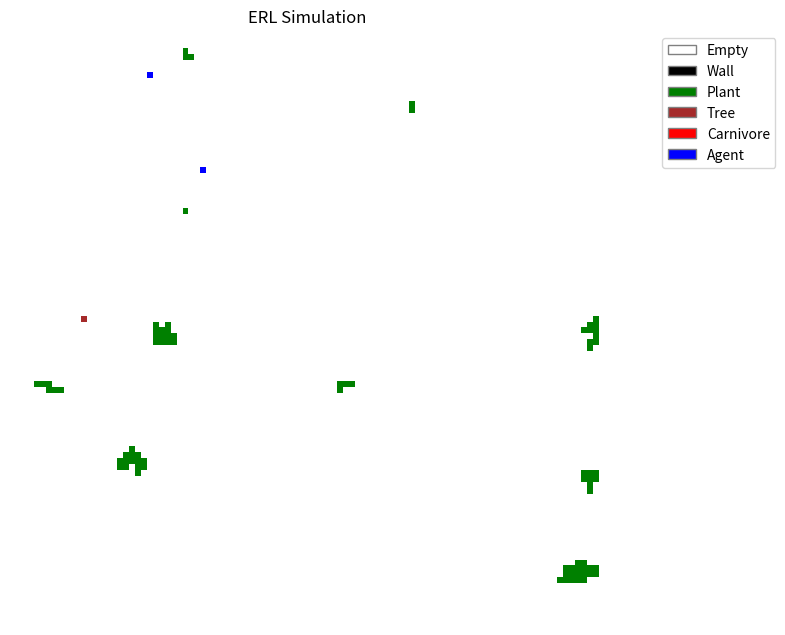

Source code (Python):
import random
import math
import numpy as np
import copy
import matplotlib.pyplot as plt
from matplotlib.colors import ListedColormap
from matplotlib.patches import Patch

# --- CONFIGURATION & CONSTANTS ---

WORLD_WIDTH = 100
WORLD_HEIGHT = 100

# Agent/Network Constants
INPUT_SIZE = 28   # (6 types * 4 directions) + 4 internal (health, energy, intree, bias)
HIDDEN_SIZE = 0   # Single layer as per paper
ACTION_OUTPUT_SIZE = 2 # 2 bits for N, S, E, W
EVAL_OUTPUT_SIZE = 1
TOTAL_WEIGHTS = 84 # (28 * 2 action) + (28 * 1 eval) = 84. Matches paper exactly.

GENOME_BITS_PER_WEIGHT = 4
GENOME_LENGTH = TOTAL_WEIGHTS * GENOME_BITS_PER_WEIGHT

# Learning Constants (CRBP)
LEARNING_RATE_POS = 0.05 # Fast learning to fix broken weights
LEARNING_RATE_NEG = 0.05 # Fast learning to fix broken weights
NOISE_PROB = 0.5       # Balanced

# Simulation Constants
AGENT_VIEW_DIST = 4
CARNIVORE_VIEW_DIST = 6
CARNIVORE_SPAWN_FREQ = 200

# Strategy Configuration
# ERL: Evolution + Learning
# E: Evolution onlyx
# L: Learning only (No inheritance)
# F: Fixed (No evolution, no learning)
# B: Brownian (Random walk)
SIM_STRATEGY = 'ERL'

# Energy/Health Dynamics (Inferred standard AL values)
MAX_ENERGY = 100.0
MAX_HEALTH = 1.0
ENERGY_COST_MOVE = 0.3 # Very High cost
ENERGY_GAIN_PLANT = 100.0 # Huge reward
ENERGY_GAIN_MEAT = 50.0
DAMAGE_CARNIVORE = 0.0 # Harmless
DAMAGE_WALL = 0.1 # Survivable
REPRODUCE_ENERGY_THRESHOLD = 60.0 # Easier to reproduce
REPRODUCE_COST = 50.0 # Lower cost
PLANT_GROWTH_PROB = 0.005 # Very scarce food
PLANT_MAX_DENSITY_NEIGHBORS = 4
TREE_BIRTH_PROB = 0.001 # Infrequent
TREE_DEATH_PROB = 0.001 # Infrequent
CORPSE_DECAY_RATE = 1.0 # Energy lost per tick for corpses

# Object Types IDs
TYPE_EMPTY = 0
TYPE_WALL = 1
TYPE_PLANT = 2
TYPE_TREE = 3
TYPE_CARNIVORE = 4
TYPE_AGENT = 5

# Directions: N, E, S, W
# Directions: N, E, W, S
# Reordered so that complements are opposites:
# 0 (00) -> N, 3 (11) -> S
# 1 (01) -> E, 2 (10) -> W
DIRS = [(0, -1), (1, 0), (-1, 0), (0, 1)] # x, y changes

# --- HELPER FUNCTIONS ---

def sigmoid(x):
    # Fastest version: 1 / (1 + exp(-x))
    # Overflow in exp(-x) yields inf, and 1/(1+inf) -> 0.0, which is correct for sigmoid(large_negative).
    # We suppress warnings globally or just accept them.
    return 1.0 / (1.0 + np.exp(-x))

def bits_to_weight(bits):
    """Decodes 4 bits into a weight value.
    Mapping 0-15 integer to range roughly -4.0 to +4.0"""
    val = int(bits, 2)
    # Map 0..15 to -0.1 .. +0.1
    # Small weights = Sigmoid closer to 0.5 = Random initial behavior (like Brownian)
    return (val - 7.5) / 75.0

def get_distance_value(dist, max_dist):
    """Paper: 'value from 0.5 to 1.0 proportional to closeness'"""
    if dist > max_dist: return 0.0 
    # dist 1 -> 1.0, dist max -> 0.5
    return 1.0 - (0.5 * (dist - 1) / (max_dist - 1)) if max_dist > 1 else 1.0

# --- CLASSES ---

class Genome:
    def __init__(self, bits=None):
        if bits:
            self.bits = bits
        else:
            self.bits = "".join([str(random.randint(0, 1)) for _ in range(GENOME_LENGTH)])
    
    def decode(self):
        weights = []
        for i in range(0, GENOME_LENGTH, GENOME_BITS_PER_WEIGHT):
            chunk = self.bits[i:i+GENOME_BITS_PER_WEIGHT]
            weights.append(bits_to_weight(chunk))
        
        # Split into Action weights and Eval weights
        # Action: 28 inputs * 2 outputs = 56 weights
        # Eval: 28 inputs * 1 output = 28 weights
        action_w = np.array(weights[:56]).reshape(INPUT_SIZE, ACTION_OUTPUT_SIZE)
        eval_w = np.array(weights[56:]).reshape(INPUT_SIZE, EVAL_OUTPUT_SIZE)
        return action_w, eval_w

    def mutate(self, rate=0.05): # Increased to 0.05 to break E
        new_bits = list(self.bits)
        for i in range(len(new_bits)):
            if random.random() < rate:
                new_bits[i] = '1' if new_bits[i] == '0' else '0'
        self.bits = "".join(new_bits)

    def crossover(self, other):
        # Two-point crossover
        p1 = random.randint(0, GENOME_LENGTH - 1)
        p2 = random.randint(0, GENOME_LENGTH - 1)
        start, end = min(p1, p2), max(p1, p2)
        
        child_bits = self.bits[:start] + other.bits[start:end] + self.bits[end:]
        return Genome(child_bits)

class Entity:
    def __init__(self, x, y, type_id):
        self.x = x
        self.y = y
        self.type_id = type_id
        self.dead = False

class Plant(Entity):
    def __init__(self, x, y):
        super().__init__(x, y, TYPE_PLANT)

class Tree(Entity):
    def __init__(self, x, y):
        super().__init__(x, y, TYPE_TREE)
        self.occupant = None

class Wall(Entity):
    def __init__(self, x, y):
        super().__init__(x, y, TYPE_WALL)

class Carnivore(Entity):
    def __init__(self, x, y):
        super().__init__(x, y, TYPE_CARNIVORE)
        self.energy = MAX_ENERGY * 0.5
        self.health = MAX_HEALTH
        
    def step(self, world):
        # 1. Perception (Closest agent within 6 cells)
        target_dir = None
        min_dist = CARNIVORE_VIEW_DIST + 1
        
        # Scan for closest agent
        # Simply iterating all agents for efficiency instead of raytracing grid
        # in a real 100x100 grid, raytracing is better, but here agents list is small
        closest_agent = None
        for agent in world.agents:
            if agent.in_tree: continue # Can't see/target agents in trees
            d = abs(agent.x - self.x) + abs(agent.y - self.y) # Manhattan dist
            if d <= CARNIVORE_VIEW_DIST and d < min_dist:
                min_dist = d
                closest_agent = agent
        
        if closest_agent:
            # Determine direction N, S, E, W
            dx = closest_agent.x - self.x
            dy = closest_agent.y - self.y
            
            # Simple FSA movement preference
            # Simple FSA movement preference
            if abs(dx) > abs(dy):
                target_dir = 1 if dx > 0 else 2 # E or W
            else:
                target_dir = 3 if dy > 0 else 0 # S or N
        else:
            # Random walk
            target_dir = random.randint(0, 3)
            
        # Move Logic
        dx, dy = DIRS[target_dir]
        nx, ny = self.x + dx, self.y + dy
        
        # Check bounds
        if 0 <= nx < WORLD_WIDTH and 0 <= ny < WORLD_HEIGHT:
            # Interaction
            occ = world.get_occupant(nx, ny)
            if occ is None or isinstance(occ, Plant):
                # Move
                world.move_entity(self, nx, ny)
                self.energy -= ENERGY_COST_MOVE
            elif isinstance(occ, ERLAgent): # Changed from Agent to ERLAgent
                # Damage Agent
                occ.health -= DAMAGE_CARNIVORE
                occ.last_damage_source = 'carnivore'
                # Eat dead agent logic handled in global loop or here?
                # Paper: "Eat dead agents". If agent dies, carnivore gains energy.
                if occ.health <= 0:
                    gain = min(occ.energy, ENERGY_GAIN_MEAT)
                    self.energy += gain
                    occ.energy -= gain
                    if occ.energy <= 0:
                        world.remove_entity(occ)
                # Carnivore doesn't move onto living agent, just hits it
            elif isinstance(occ, Wall):
                pass
            elif isinstance(occ, Tree):
                pass 
                
        # Reproduction
        if self.energy > REPRODUCE_ENERGY_THRESHOLD:
            self.energy -= REPRODUCE_COST
            # Spawn new carnivore nearby
            world.spawn_carnivore_near(self.x, self.y)
            
        # Death
        if self.energy <= 0 or self.health <= 0:
            self.dead = True

class ERLAgent(Entity):
    def __init__(self, x, y, genome=None):
        super().__init__(x, y, TYPE_AGENT)
        self.genome = genome if genome else Genome()
        
        # Decode weights
        # W_action: 28x2, W_eval: 28x1
        self.w_action, self.w_eval = self.genome.decode()
        
        self.energy = MAX_ENERGY * 0.5
        self.health = MAX_HEALTH
        self.in_tree = False
        self.age = 0
        
        # State for learning
        self.prev_input = np.zeros(INPUT_SIZE)
        self.prev_action_probs = np.zeros(ACTION_OUTPUT_SIZE)
        self.prev_action_idx = 0
        self.prev_eval = 0.0
        self.prev_energy = self.energy
        self.prev_health = self.health # Track previous health
        self.just_born = True
        
        # Pre-allocated buffers for optimization
        self.grad_buffer = np.zeros((INPUT_SIZE, ACTION_OUTPUT_SIZE))
        self.errors_buffer = np.zeros(ACTION_OUTPUT_SIZE)
        
    def get_inputs(self, world):
        # 28 Inputs:
        # [Wall, Plant, Tree, Carnivore, Agent, Empty] for N, E, S, W (24 inputs)
        # [Health, Energy, InTree, Bias] (4 inputs)
        
        inputs = np.zeros(INPUT_SIZE)
        grid = world.grid # Direct access
        
        # Visual
        for i, (dx, dy) in enumerate(DIRS): # N, E, S, W
            closest_type = TYPE_EMPTY
            closest_dist = AGENT_VIEW_DIST + 1
            
            # Ray cast
            tx, ty = self.x, self.y
            for d in range(1, AGENT_VIEW_DIST + 1):
                tx += dx
                ty += dy
                
                if not (0 <= tx < WORLD_WIDTH and 0 <= ty < WORLD_HEIGHT):
                    closest_type = TYPE_WALL
                    closest_dist = d
                    break
                
                occ = grid[tx][ty]
                if occ:
                    closest_type = occ.type_id
                    closest_dist = d
                    break
            
            val = get_distance_value(closest_dist, AGENT_VIEW_DIST)
            
            # Map type to input index
            # Types: Empty(0), Wall(1), Plant(2), Tree(3), Carnivore(4), Agent(5)
            # 6 types per direction
            base_idx = i * 6
            type_idx = base_idx + closest_type
            inputs[type_idx] = val
            
        # Proprioceptors
        offset = 24
        inputs[offset] = self.health
        inputs[offset+1] = self.energy / MAX_ENERGY
        inputs[offset+2] = 1.0 if self.in_tree else 0.0
        inputs[offset+3] = 1.0 # Bias
        
        return inputs

    def step(self, world):
        if SIM_STRATEGY == 'B':
            # Brownian motion - random walk
            self.age += 1
            action_idx = random.randint(0, 3)
            self.perform_action(world, action_idx)
            
            # Reproduction logic for Brownian (still needs to reproduce to survive)
            self.check_reproduction(world)
            
            # Death check
            if self.energy <= 0 or self.health <= 0:
                self.dead = True
            return

        self.age += 1
        current_input = self.get_inputs(world)
        
        # --- L1: Evaluation ---
        # Eval Net Forward: Input (1x28) * Weights (28x1) -> Scalar
        # Inline sigmoid: 1 / (1 + exp(-x))
        dot_eval = np.dot(current_input, self.w_eval)[0]
        current_eval = 1.0 / (1.0 + np.exp(-dot_eval))
        
        # --- L2: Learning (CRBP) ---
        # ERL and L learn. E, F, B do not.
        if SIM_STRATEGY in ['ERL', 'L'] and not self.just_born:
            # Reinforcement Signal (Step 1)
            r = current_eval - self.prev_eval
            pass
            
            # Step 1: If r = 0, go to 6 (Skip learning)
            if r != 0:
                # Reconstruct previous action (o)
                # Paper says "Output is 2 bits coding action direction N, S, E, W".
                action_bits = [(self.prev_action_idx >> 1) & 1, self.prev_action_idx & 1]
                
                # Mental Rehearsal Loop (Step 5)
                # We loop until the network output matches the desired outcome (or max iterations)
                for _ in range(20): # Safety limit for loop
                    # Forward pass on previous input (s_j)
                    # Inline sigmoid
                    dot_action = np.dot(self.prev_input, self.w_action)
                    net_out = 1.0 / (1.0 + np.exp(-dot_action))
                    
                    # Error Calculation (Step 2)
                    # Unrolled for ACTION_OUTPUT_SIZE = 2
                    s0 = net_out[0]
                    s1 = net_out[1]
                    o0 = action_bits[0]
                    o1 = action_bits[1]
                    
                    d0 = s0 * (1.0 - s0)
                    d1 = s1 * (1.0 - s1)
                    
                    if r > 0:
                        e0 = (o0 - s0) * d0
                        e1 = (o1 - s1) * d1
                    else:
                        e0 = ((1.0 - o0) - s0) * d0
                        e1 = ((1.0 - o1) - s1) * d1
                        
                    self.errors_buffer[0] = e0
                    self.errors_buffer[1] = e1
                    
                    # Update Weights (Step 4)
                    learning_rate = LEARNING_RATE_POS if r > 0 else LEARNING_RATE_NEG
                    
                    # Zero-allocation update:
                    # 1. Compute gradient into buffer
                    np.multiply(self.prev_input[:, None], self.errors_buffer[None, :], out=self.grad_buffer)
                    
                    # 2. Scale by learning rate (in-place)
                    self.grad_buffer *= learning_rate
                    
                    # 3. Update weights (in-place)
                    self.w_action += self.grad_buffer
                    
                    # Step 5: Forward propagate again to produce new s_j's
                    # Inline sigmoid
                    dot_new = np.dot(self.prev_input, self.w_action)
                    new_net_out = 1.0 / (1.0 + np.exp(-dot_new))
                    
                    # Generate temporary output vector o*
                    # Unrolled bit generation
                    s_j0 = new_net_out[0]
                    prob0 = (s_j0 - 0.5) / NOISE_PROB + 0.5
                    bit0 = 1 if prob0 >= random.random() else 0
                    
                    s_j1 = new_net_out[1]
                    prob1 = (s_j1 - 0.5) / NOISE_PROB + 0.5
                    bit1 = 1 if prob1 >= random.random() else 0
                    
                    # Check condition: If (r > 0 and o* != o) or (r < 0 and o* == o), go to 2
                    o_matches = (bit0 == o0 and bit1 == o1)
                    
                    if (r > 0 and not o_matches) or (r < 0 and o_matches):
                        continue # Loop again
                    else:
                        break # Condition satisfied, exit loop
            
        
        # --- L3: Behave ---
        # Action Net Forward
        net_out = sigmoid(np.dot(current_input, self.w_action))
        
        # Stochastic Output Generation (Step 7 in CRBP Fig 3)
        # "If (s_j - 0.5)/v + 0.5 >= random(0,1) then 1 else 0"
        
        output_bits = []
        for j in range(ACTION_OUTPUT_SIZE):
            s_j = net_out[j]
            prob = (s_j - 0.5) / NOISE_PROB + 0.5
            bit = 1 if prob >= random.random() else 0
            output_bits.append(bit)
            
        # Decode bits to action
        action_idx = (output_bits[0] << 1) | output_bits[1] # 0, 1, 2, 3
        
        # Store state for next step (Energy/Health before action)
        self.prev_energy = self.energy
        self.prev_health = self.health

        # Execute Action
        self.perform_action(world, action_idx)
        
        # Store state for next step
        self.prev_input = current_input
        self.prev_action_idx = action_idx
        self.prev_eval = current_eval
        self.just_born = False
        
    def perform_action(self, world, action_idx):
        dx, dy = DIRS[action_idx]
        nx, ny = self.x + dx, self.y + dy
        
        # Consumption/Movement Logic
        if 0 <= nx < WORLD_WIDTH and 0 <= ny < WORLD_HEIGHT:
            occ = world.get_occupant(nx, ny)
            
            if occ is None:
                # Move
                if self.in_tree: self.in_tree = False # Climbed down
                world.move_entity(self, nx, ny)
                self.energy -= ENERGY_COST_MOVE
                
            elif isinstance(occ, Plant):
                # Eat Plant
                world.remove_entity(occ)
                self.energy += ENERGY_GAIN_PLANT
                if self.energy > MAX_ENERGY: self.energy = MAX_ENERGY
                # Move into spot
                world.move_entity(self, nx, ny)
                
            elif isinstance(occ, Tree):
                # Climb Tree
                if occ.occupant is None:
                    # Move to tree coords but mark as in_tree
                    # Need to handle logical position
                    world.move_entity(self, nx, ny)
                    self.in_tree = True
                    occ.occupant = self
                else:
                    # Tree occupied
                    self.energy -= ENERGY_COST_MOVE
                    
            elif isinstance(occ, Wall):
                # Damage
                self.health -= DAMAGE_WALL
                self.energy -= ENERGY_COST_MOVE
                
            elif isinstance(occ, Carnivore):
                if occ.dead:
                    # Eat dead carnivore
                    gain = min(occ.energy, ENERGY_GAIN_MEAT)
                    self.energy += gain
                    occ.energy -= gain
                    if occ.energy <= 0:
                        world.remove_entity(occ)
                else:
                    # Damage living carnivore
                    occ.health -= DAMAGE_CARNIVORE # Agent damages carnivore
                    self.energy -= ENERGY_COST_MOVE
                
            elif isinstance(occ, ERLAgent):
                if occ.dead:
                    # Eat dead agent
                    gain = min(occ.energy, ENERGY_GAIN_MEAT)
                    self.energy += gain
                    occ.energy -= gain
                    if occ.energy <= 0:
                        world.remove_entity(occ)
                else:
                    # Damage living agent
                    occ.health -= DAMAGE_CARNIVORE # Treat same as carnivore damage? Table says "Damage other"
                    occ.last_damage_source = 'agent'
                    self.energy -= ENERGY_COST_MOVE
        else:
            # Hit boundary wall
            self.health -= DAMAGE_WALL
            self.energy -= ENERGY_COST_MOVE
            
        # Reproduction check
        self.check_reproduction(world)
            
    def check_reproduction(self, world):
        if self.energy > REPRODUCE_ENERGY_THRESHOLD:
            child_genome = None
            
            if SIM_STRATEGY in ['L', 'F', 'B']:
                # No inheritance - random genome
                child_genome = Genome()
            else:
                # Evolution (ERL, E) - Inheritance
                mate = world.find_closest_mate(self)
                if mate:
                    child_genome = self.genome.crossover(mate.genome)
                else:
                    child_genome = Genome(self.genome.bits)
                child_genome.mutate()
            
            self.energy -= REPRODUCE_COST
            world.spawn_agent_near(self.x, self.y, child_genome)
            
        # Death
        if self.energy <= 0 or self.health <= 0:
            self.dead = True


class World:
    def __init__(self):
        self.grid = [[None for _ in range(WORLD_HEIGHT)] for _ in range(WORLD_WIDTH)]
        self.plants = []
        self.trees = []
        self.walls = []
        self.carnivores = []
        self.agents = []
        self.step_count = 0
        
        self.init_world()
        
    def init_world(self):
        # Walls around edges
        for x in range(WORLD_WIDTH):
            self.add_entity(Wall(x, 0))
            self.add_entity(Wall(x, WORLD_HEIGHT-1))
        for y in range(1, WORLD_HEIGHT-1):
            self.add_entity(Wall(0, y))
            self.add_entity(Wall(WORLD_WIDTH-1, y))
            
        # Random internal walls (scattered)
        for _ in range(50):
            self.add_entity(Wall(random.randint(1,98), random.randint(1,98)))
            
        # Trees
        for _ in range(30):
            self.add_entity(Tree(random.randint(1,98), random.randint(1,98)))
            
        # Plants
        for _ in range(200):
            self.add_entity(Plant(random.randint(1,98), random.randint(1,98)))
            
        # Initial Agents
        for _ in range(100):
            # Random spawn distribution
            self.spawn_agent_near(random.randint(1,98), random.randint(1,98), Genome())
            
        # Initial Carnivores
        for _ in range(5):
            self.add_entity(Carnivore(random.randint(1,98), random.randint(1,98)))

    def add_entity(self, entity):
        if 0 <= entity.x < WORLD_WIDTH and 0 <= entity.y < WORLD_HEIGHT:
            if self.grid[entity.x][entity.y] is None:
                self.grid[entity.x][entity.y] = entity
                if isinstance(entity, Plant): self.plants.append(entity)
                elif isinstance(entity, Tree): self.trees.append(entity)
                elif isinstance(entity, Wall): self.walls.append(entity)
                elif isinstance(entity, Carnivore): self.carnivores.append(entity)
                elif isinstance(entity, ERLAgent): self.agents.append(entity) # Changed from Agent to ERLAgent
                return True
        return False

    def remove_entity(self, entity):
        if self.grid[entity.x][entity.y] == entity:
            self.grid[entity.x][entity.y] = None
        
        if isinstance(entity, Plant) and entity in self.plants: self.plants.remove(entity)
        elif isinstance(entity, Carnivore) and entity in self.carnivores: self.carnivores.remove(entity)
        elif isinstance(entity, ERLAgent) and entity in self.agents: self.agents.remove(entity) # Changed from Agent to ERLAgent
        # Trees/Walls usually permanent

    def move_entity(self, entity, nx, ny):
        if self.grid[entity.x][entity.y] == entity:
            self.grid[entity.x][entity.y] = None
        entity.x, entity.y = nx, ny
        self.grid[nx][ny] = entity

    def get_occupant(self, x, y):
        return self.grid[x][y]

    def spawn_agent_near(self, x, y, genome):
        # Try adjacent cells
        dirs = list(DIRS)
        random.shuffle(dirs)
        for dx, dy in dirs:
            nx, ny = x + dx, y + dy
            if self.add_entity(ERLAgent(nx, ny, genome)):
                return
        # If crowded, random spot
        self.add_entity(ERLAgent(random.randint(1,98), random.randint(1,98), genome))

    def spawn_carnivore_near(self, x, y):
        dirs = list(DIRS)
        random.shuffle(dirs)
        for dx, dy in dirs:
            nx, ny = x + dx, y + dy
            if self.add_entity(Carnivore(nx, ny)):
                return

    def find_closest_mate(self, agent):
        closest = None
        min_dist = 10.0 # Mating range
        for other in self.agents:
            if other == agent: continue
            d = abs(other.x - agent.x) + abs(other.y - agent.y)
            if d < min_dist:
                min_dist = d
                closest = other
        return closest

    def update(self):
        self.step_count += 1
        
        # 1. Plants Grow
        # Geometric growth up to crowding limit
        new_plants = []
        for p in self.plants:
            if random.random() < PLANT_GROWTH_PROB:
                # Count neighbors
                neighbors = 0
                for dx, dy in DIRS:
                    if 0 <= p.x+dx < WORLD_WIDTH and 0 <= p.y+dy < WORLD_HEIGHT:
                        if isinstance(self.grid[p.x+dx][p.y+dy], Plant):
                            neighbors += 1
                
                if neighbors < PLANT_MAX_DENSITY_NEIGHBORS:
                    # Spawn new plant
                    dx, dy = random.choice(DIRS)
                    nx, ny = p.x+dx, p.y+dy
                    if 0 <= nx < WORLD_WIDTH and 0 <= ny < WORLD_HEIGHT and self.grid[nx][ny] is None:
                        new_plants.append(Plant(nx, ny))
        
        for np in new_plants:
            self.add_entity(np)
            
        # Ensure minimum plants
        if len(self.plants) < 50:
             self.add_entity(Plant(random.randint(1,98), random.randint(1,98)))

        # 2. Carnivores Act
        for c in self.carnivores[:]:
            if not c.dead:
                c.step(self)
            if c.dead:
                self.remove_entity(c)

        # Spawn new carnivore periodically
        if self.step_count % CARNIVORE_SPAWN_FREQ == 0:
            self.add_entity(Carnivore(random.randint(1,98), random.randint(1,98)))

        # 3. Agents Act
        for a in self.agents[:]:
            if not a.dead:
                a.step(self)
            if a.dead:
                # Leave corpse? Paper says "Eat dead agents". 
                # For simplicity, we convert dead agent to a temporary food object or just leave it marked dead?
                # The logic in perform_action checks if occ.dead.
                # So we leave it in the list/grid but mark flag? 
                # World.remove_entity actually removes from list.
                # We need to keep corpses for a bit.
                # Let's handle corpses: remove from 'agents' list (so they don't act) but keep in grid.
                # To simplify, we'll just remove them immediately in this basic version,
                # effectively assuming they decay instantly or are eaten instantly if collision happens same tick.
                # To be precise to paper: "Eat dead agents... decay until energy gone".
                # Implementation: Keep in grid, change type/flag, stop calling step().
                pass
        
        # Cleanup dead agents from active list
        dead_agents = [a for a in self.agents if a.dead]
        for da in dead_agents:
            # Check if we should keep corpse
            if da.energy > 0:
                # It's a corpse with meat.
                # Keep in self.agents (skipped in step loop) so we can decay it.
                
                # Decay
                da.energy -= CORPSE_DECAY_RATE
                if da.energy <= 0:
                    self.remove_entity(da)
            else:
                self.remove_entity(da)



class Visualizer:
    def __init__(self, width, height):
        self.width = width
        self.height = height
        
        # Colors: Empty(0)=White, Wall(1)=Black, Plant(2)=Green, Tree(3)=Brown, Carnivore(4)=Red, Agent(5)=Blue
        self.cmap = ListedColormap(['white', 'black', 'green', 'brown', 'red', 'blue'])
        self.bounds = [0, 1, 2, 3, 4, 5, 6]
        self.norm = plt.Normalize(vmin=0, vmax=6)
        
        plt.ion()
        self.fig, self.ax = plt.subplots(figsize=(8, 8))
        self.img = self.ax.imshow(np.zeros((width, height)), cmap=self.cmap, norm=self.norm, interpolation='nearest')
        plt.title("ERL Simulation")
        plt.axis('off')
        
        # Legend
        legend_elements = [
            Patch(facecolor='white', edgecolor='gray', label='Empty'),
            Patch(facecolor='black', edgecolor='gray', label='Wall'),
            Patch(facecolor='green', edgecolor='gray', label='Plant'),
            Patch(facecolor='brown', edgecolor='gray', label='Tree'),
            Patch(facecolor='red', edgecolor='gray', label='Carnivore'),
            Patch(facecolor='blue', edgecolor='gray', label='Agent')
        ]
        self.ax.legend(handles=legend_elements, loc='upper right', bbox_to_anchor=(1.3, 1))
        plt.tight_layout()
        
    def update(self, world):
        # Build grid array
        # We need to map entities to IDs
        # TYPE_EMPTY = 0, TYPE_WALL = 1, TYPE_PLANT = 2, TYPE_TREE = 3, TYPE_CARNIVORE = 4, TYPE_AGENT = 5
        
        grid_data = np.zeros((self.width, self.height))
        
        # We can iterate entities or the grid. Grid is faster if populated correctly.
        # world.grid contains objects.
        
        for x in range(self.width):
            for y in range(self.height):
                obj = world.grid[x][y]
                if obj:
                    grid_data[y, x] = obj.type_id # Transpose for visual (y is row, x is col)
                else:
                    grid_data[y, x] = 0
                    
        self.img.set_data(grid_data)
        self.fig.canvas.draw()
        self.fig.canvas.flush_events()
        # plt.pause(0.001) # Small pause to update

    def close(self):
        plt.close(self.fig)

# Indices for inputs (N, E, S, W)
PLANT_INDICES = [2, 8, 14, 20]
CARNIVORE_INDICES = [4, 10, 16, 22]

def get_population_metrics(world):
    agents = world.agents
    if not agents:
        return None
        
    plant_eval_vals = []
    plant_action_vals = []
    carnivore_eval_vals = []
    carnivore_action_vals = []
    
    for agent in agents:
        # Eval weights
        pe = np.mean([agent.w_eval[i][0] for i in PLANT_INDICES])
        ce = np.mean([agent.w_eval[i][0] for i in CARNIVORE_INDICES])
        plant_eval_vals.append(pe)
        carnivore_eval_vals.append(ce)
        
        # Action weights (mean of absolute values)
        pa = np.mean([np.mean(np.abs(agent.w_action[i])) for i in PLANT_INDICES])
        ca = np.mean([np.mean(np.abs(agent.w_action[i])) for i in CARNIVORE_INDICES])
        plant_action_vals.append(pa)
        carnivore_action_vals.append(ca)
        
    return {
        'plant_eval': np.mean(plant_eval_vals),
        'plant_action': np.mean(plant_action_vals),
        'carnivore_eval': np.mean(carnivore_eval_vals),
        'carnivore_action': np.mean(carnivore_action_vals)
    }

# --- MAIN RUNNER ---

def run_simulation(strategy='ERL', visualize=True, max_steps=10000, seed=None, step_callback=None):
    global SIM_STRATEGY
    SIM_STRATEGY = strategy
    
    if seed is not None:
        random.seed(seed)
        np.random.seed(seed)
        # print(f"Simulation Seed: {seed}")
    
    world = World()
    vis = None
    if visualize:
        vis = Visualizer(WORLD_WIDTH, WORLD_HEIGHT)
    
    # History storage
    history = {
        'steps': [],
        'plant_eval': [],
        'plant_action': [],
        'carnivore_eval': [],
        'carnivore_action': []
    }
    
    # Run loop
    try:
        for t in range(1, max_steps + 1):
            world.update()
            
            if step_callback:
                step_callback(t, world)
            
            # Collect metrics every 100 steps
            if t % 100 == 0:
                metrics = get_population_metrics(world)
                if metrics:
                    history['steps'].append(t)
                    history['plant_eval'].append(metrics['plant_eval'])
                    history['plant_action'].append(metrics['plant_action'])
                    history['carnivore_eval'].append(metrics['carnivore_eval'])
                    history['carnivore_action'].append(metrics['carnivore_action'])
            
            if visualize and t % 10 == 0:
                vis.update(world)
            
            if t % 10000 == 0:
                # Print progress even if not visualizing to debug hangs
                if not visualize:
                    print(f"[{strategy}] Step {t}...", flush=True)

            if t % 100 == 0:
                # Only print if visualizing or infrequent
                if visualize:
                    avg_fitness = 0
                    if world.agents:
                        avg_fitness = sum(a.energy for a in world.agents) / len(world.agents)
                    print(f"Step {t}: Agents={len(world.agents)} Carnivores={len(world.carnivores)} Plants={len(world.plants)} AvgEnergy={avg_fitness:.1f}")
                
            if len(world.agents) == 0:
                if visualize: print("Extinction event.")
                return t, history
        
        return max_steps, history
                
    except KeyboardInterrupt:
        print("Simulation stopped by user.")
        return t, history
    finally:
        if vis:
            vis.close()

if __name__ == "__main__":
    run_simulation()
